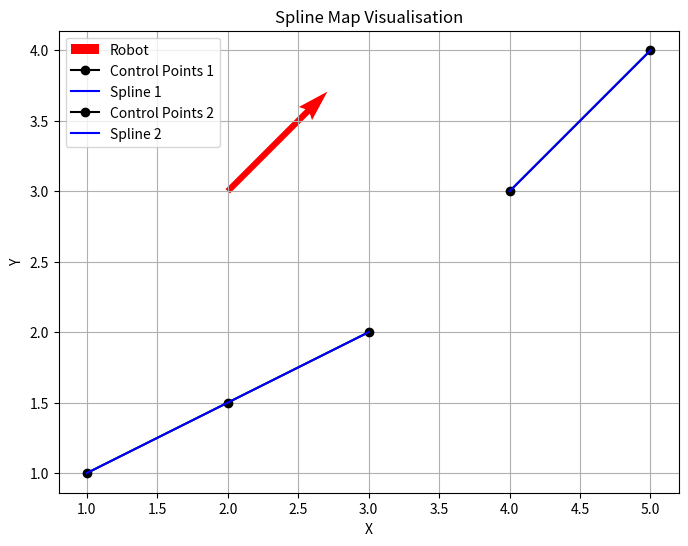

The matplotlib source for this figure:
import numpy as np
import matplotlib.pyplot as plt
from scipy.special import comb

class SplineMapVisualiser:
    def __init__(self, state_vector, feature_sizes):
        self.state_vector = state_vector
        self.feature_sizes = feature_sizes
        self.robot_pose = state_vector[:3]  # (x_r, y_r, theta_r)
        self.features = self.extract_features()
    
    def extract_features(self):
        """Extracts features (spline control points) from the state vector using feature_sizes."""
        features = []
        idx = 3  # Start after robot pose
        for size in self.feature_sizes:
            x_points = self.state_vector[idx:idx+size]
            y_points = self.state_vector[idx+len(x_points):idx+2*size]
            control_points = np.column_stack((x_points, y_points))
            features.append(control_points)
            idx += 2 * size
        return features

    @staticmethod
    def bernstein_basis(n, i, t):
        """Compute the Bernstein basis polynomial of degree n."""
        return comb(n, i) * (1 - t)**(n - i) * t**i

    @staticmethod
    def spline_function(control_points, t):
        """Evaluate a Bézier curve for parameter t."""
        n = len(control_points) - 1  # Degree of the spline
        point = np.zeros(2)  # To store the evaluated point
        for i in range(n + 1):
            bernstein = SplineMapVisualiser.bernstein_basis(n, i, t)
            point += bernstein * control_points[i]
        return point

    def plot_splines(self):
        """Visualize the robot pose and spline features."""
        plt.figure(figsize=(8, 6))
       
        # Plot robot pose as an arrow
        plt.quiver(
            self.robot_pose[0], self.robot_pose[1], 
            np.cos(self.robot_pose[2]), 
            np.sin(self.robot_pose[2]), 
            angles='xy', scale_units='xy', scale=1, 
            color='r', width=0.01, label="Robot"
            )
        

        # Plot splines
        t_values = np.linspace(0, 1, 100)
        for i, control_points in enumerate(self.features):
            spline_curve = np.array([self.spline_function(control_points, t) for t in t_values])
            plt.plot(control_points[:, 0], control_points[:, 1], 'ko-', label=f'Control Points {i+1}')
            plt.plot(spline_curve[:, 0], spline_curve[:, 1], 'b-', label=f'Spline {i+1}')
        
        plt.xlabel('X')
        plt.ylabel('Y')
        plt.legend()
        plt.title('Spline Map Visualisation')
        plt.axis('equal')
        plt.grid()
        plt.show()

# Example usage:
# state_vector = np.array([x_r, y_r, theta_r, x1_1, x1_2, y1_1, y1_2, x2_1, y2_1])
# feature_sizes = [2, 1]  # Two features, one with 2 control points, another with 1
# visualiser = SplineMapVisualiser(state_vector, feature_sizes)
# visualiser.plot_splines()

def main(args=None):
 # Example state vector:
    # (x_r, y_r, theta_r, x1_1, x1_2, x1_3, y1_1, y1_2, y1_3, x2_1, x2_2, y2_1, y2_2)
    state_vector = np.array([
        2.0, 3.0, np.pi/4,  # Robot pose (x_r, y_r, theta_r)
        1.0, 2.0, 3.0,  # Feature 1: x-coordinates
        1.0, 1.5, 2.0,  # Feature 1: y-coordinates
        4.0, 5.0,  # Feature 2: x-coordinates
        3.0, 4.0   # Feature 2: y-coordinates
    ])

    # Feature sizes: First feature has 3 control points, second feature has 2
    feature_sizes = [3, 2]

    # Create visualizer instance and plot
    visualiser = SplineMapVisualiser(state_vector, feature_sizes)
    visualiser.plot_splines()


if __name__ == "__main__":
    main()